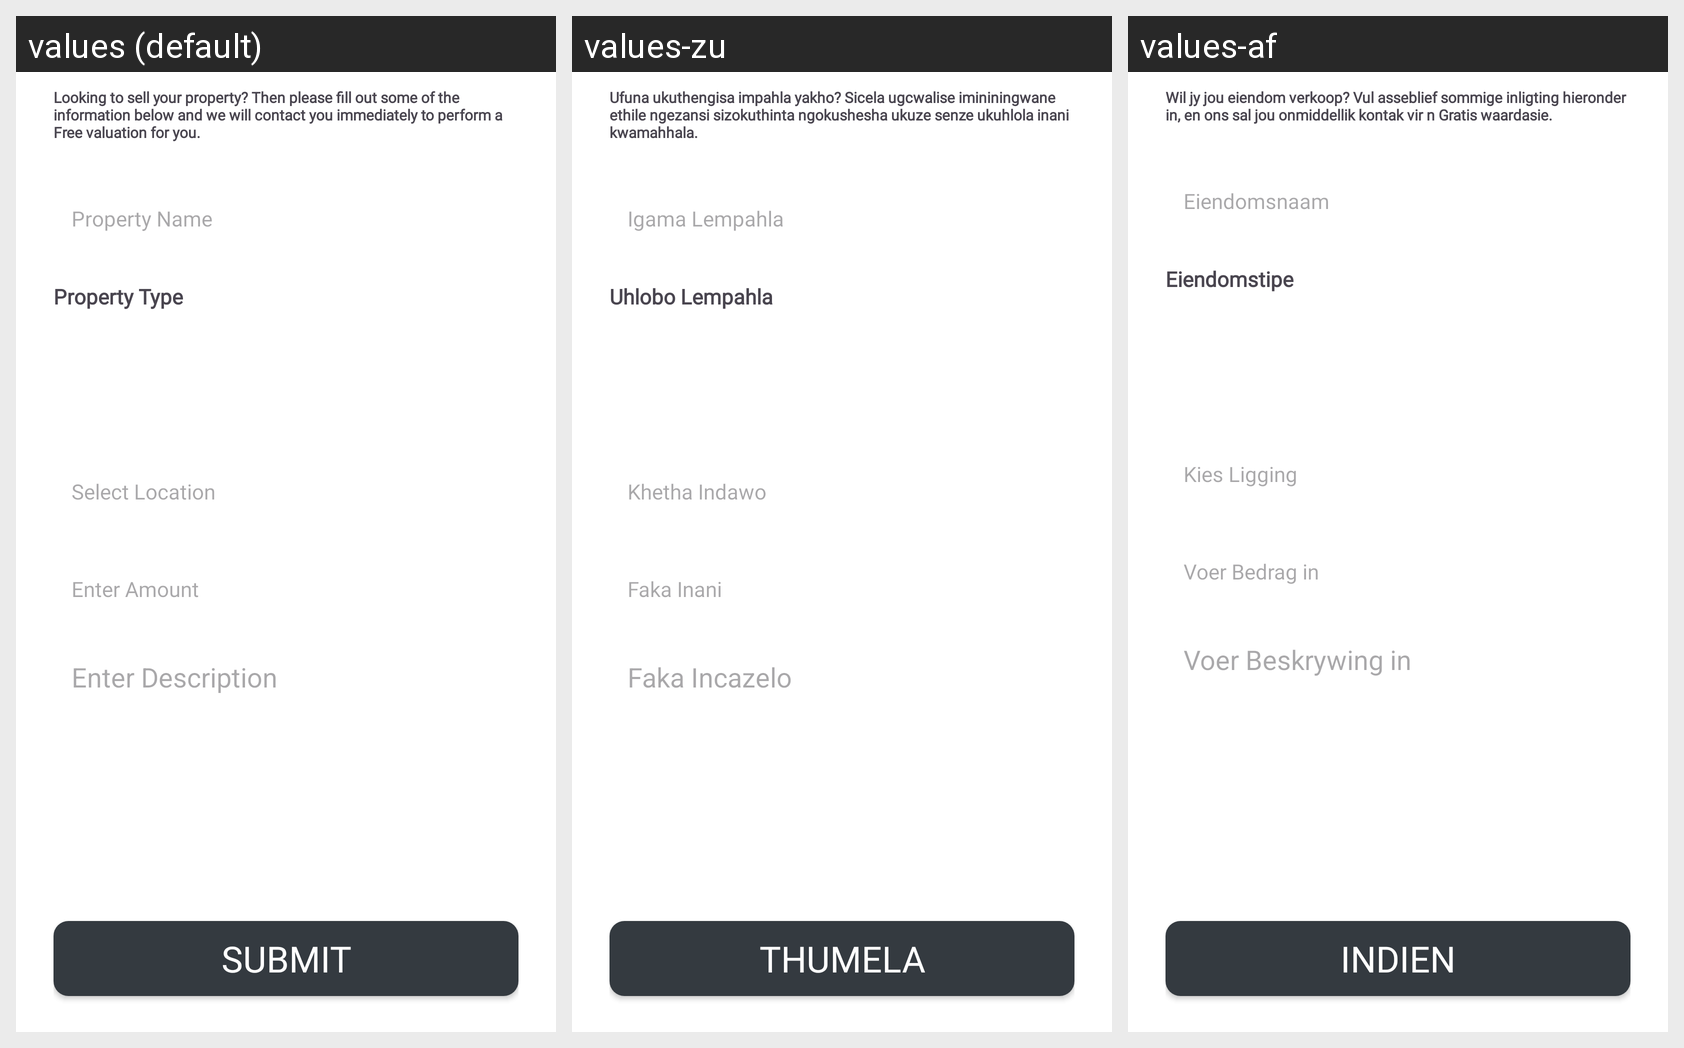

Translations of the strings shown on this Android screen, per locale in the grid:
Android screen res/layout/fragment_create_valuation.xml rendered under 3 locales, left to right: values (default), values-zu, values-af. Device: Nexus 5 (rendered at 1080×1920; each locale shown at half size, 540×960, under a caption strip naming it); theme Theme.XBCAD7319.
Strings drawn on this screen, with the default value and each locale's value (text and hints the layout hard-codes, and strings that could not be matched under every locale, appear in the picture but are not listed):

valuation_description
  values: Looking to sell your property? Then please fill out some of the information below and we will contact you immediately to perform a Free valuation for you.
  values-zu: Ufuna ukuthengisa impahla yakho? Sicela ugcwalise imininingwane ethile ngezansi sizokuthinta ngokushesha ukuze senze ukuhlola inani kwamahhala.
  values-af: Wil jy jou eiendom verkoop? Vul asseblief sommige inligting hieronder in, en ons sal jou onmiddellik kontak vir n Gratis waardasie.

property_name
  values: Property Name
  values-zu: Igama Lempahla
  values-af: Eiendomsnaam

property_type
  values: Property Type
  values-zu: Uhlobo Lempahla
  values-af: Eiendomstipe

select_location
  values: Select Location
  values-zu: Khetha Indawo
  values-af: Kies Ligging

enter_amount
  values: Enter Amount
  values-zu: Faka Inani
  values-af: Voer Bedrag in

enter_description
  values: Enter Description
  values-zu: Faka Incazelo
  values-af: Voer Beskrywing in

submit_text
  values: Submit
  values-zu: Thumela
  values-af: Indien
